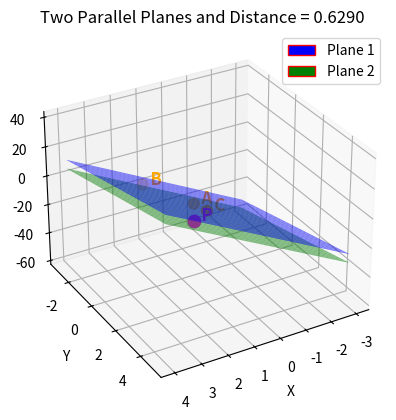

This chart was generated by the following Python code:
import numpy as np
import matplotlib.pyplot as plt
from matplotlib.patches import Patch

def plane_from_points(A, B, C):
    AB = np.array(B) - np.array(A)
    AC = np.array(C) - np.array(A)
    n = np.cross(AB, AC)
    d = -np.dot(n, A)
    return n, d

def parallel_plane_through_point(n, d, P):
    d_new = -np.dot(n, P)
    return n, d_new

def plane_distance(n, d1, d2):
    return abs(d1 - d2) / np.linalg.norm(n)

# Given points
A = [1, 1, -2]
B = [2, -1, 1]
C = [1, 2, 1]
P = [2, 3, 7]

# Calculate plane coefficients
n1, d1 = plane_from_points(A, B, C)
n2, d2 = parallel_plane_through_point(n1, d1, P)
dist = plane_distance(n1, d1, d2)
print(f"Distance between planes: {dist:.4f}")

# Create mesh grid for plotting planes
xx, yy = np.meshgrid(np.linspace(-3, 4, 30), np.linspace(-3, 5, 30))
zz1 = (-d1 - n1[0]*xx - n1[1]*yy) / n1[2]
zz2 = (-d2 - n2[0]*xx - n2[1]*yy) / n2[2]

# Plot setup
fig = plt.figure()
ax = fig.add_subplot(111, projection='3d')
ax.view_init(elev=30, azim=60)

# Plot planes with legend
ax.plot_surface(xx, yy, zz1, alpha=0.5, color='blue', label='Plane 1')
ax.plot_surface(xx, yy, zz2, alpha=0.5, color='green', label='Plane 2')

# Plot points directly (no legend entry)
ax.scatter(*zip(*[A, B, C]), color='orange', s=60)
ax.scatter(*P, color='magenta', s=80)

# Mark points clearly with labels
for point, label, color in zip([A, B, C, P], ["A", "B", "C", "P"], ['orange', 'orange', 'orange', 'magenta']):
    ax.text(point[0], point[1], point[2], f'  {label}', color=color, fontsize=12, fontweight='bold')

# Create legend only for planes using proxy artists
legend_elements = [
    Patch(facecolor='blue', edgecolor='r', label='Plane 1'),
    Patch(facecolor='green', edgecolor='r', label='Plane 2'),
]

ax.legend(handles=legend_elements, loc='best')

ax.set_xlabel("X")
ax.set_ylabel("Y")
ax.set_zlabel("Z")
ax.set_title(f"Two Parallel Planes and Distance = {dist:.4f}")

plt.show()

